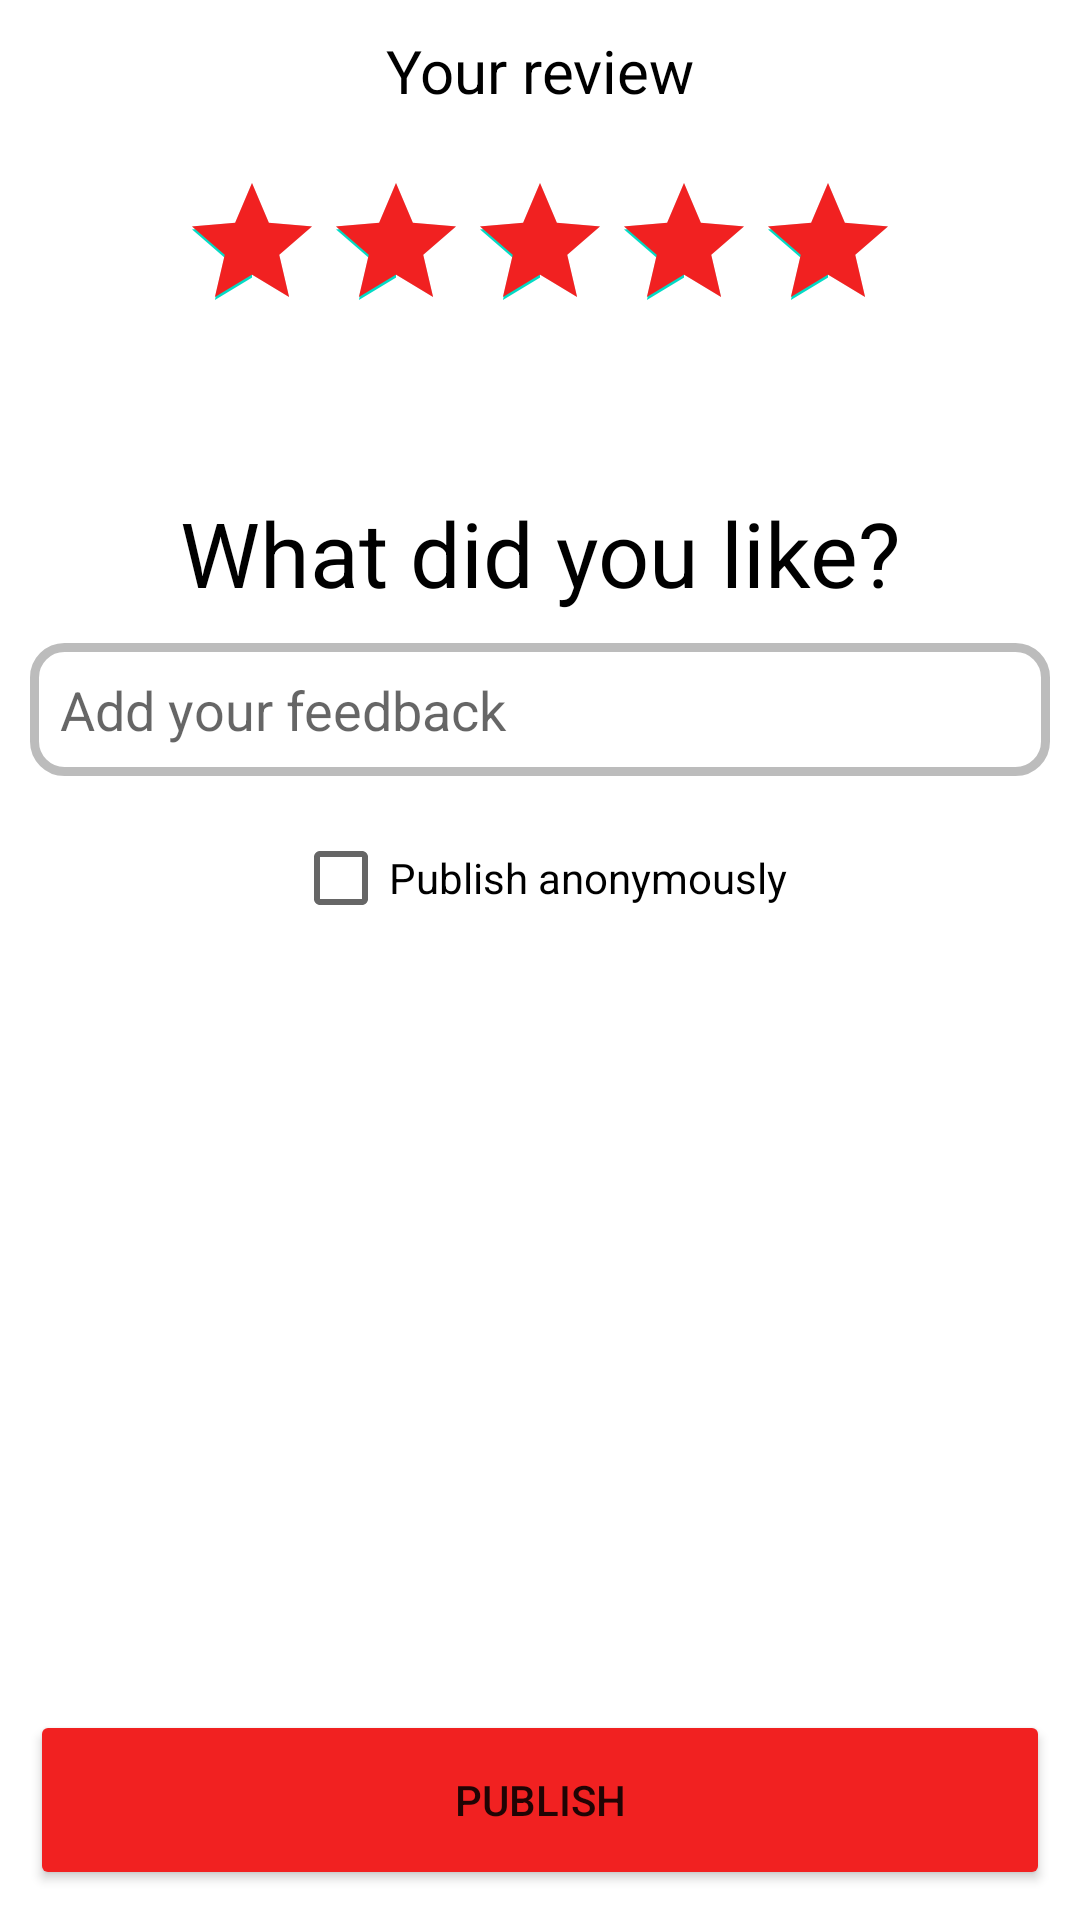

This screen was rendered from an Android layout file. Write that file and the resources it references.
<!-- AndroidManifest.xml: application theme Theme.Shop111 -->
<!-- res/layout/review_activity.xml -->
<?xml version="1.0" encoding="utf-8"?>
<androidx.constraintlayout.widget.ConstraintLayout xmlns:android="http://schemas.android.com/apk/res/android"
    xmlns:tools="http://schemas.android.com/tools"
    xmlns:app="http://schemas.android.com/apk/res-auto"
    android:layout_width="match_parent"
    android:layout_height="match_parent">

    <TextView
        android:id="@+id/text1"
        android:layout_width="match_parent"
        android:layout_height="wrap_content"
        app:layout_constraintTop_toTopOf="parent"
        app:layout_constraintStart_toStartOf="parent"
        app:layout_constraintEnd_toEndOf="parent"
        android:text="Your review"
        android:textColor="@color/black"
        android:textSize="20dp"
        android:layout_marginTop="10dp"
        android:gravity="center"
        />

    <RatingBar
        android:id="@+id/stars"
        android:layout_width="wrap_content"
        android:layout_height="wrap_content"
        android:rating="5"
        android:layout_marginTop="20dp"
        android:theme="@style/Widget.AppCompat.RatingBar"
        android:progressTint="@color/light_red"
        android:isIndicator="true"
        app:layout_constraintTop_toBottomOf="@+id/text1"
        app:layout_constraintStart_toStartOf="parent"
        app:layout_constraintEnd_toEndOf="parent"

        />

    <TextView
        android:id="@+id/text2"
        android:layout_width="match_parent"
        android:layout_height="wrap_content"
        app:layout_constraintTop_toBottomOf="@+id/stars"
        app:layout_constraintStart_toStartOf="parent"
        app:layout_constraintEnd_toEndOf="parent"
        android:text="What did you like?"
        android:textColor="@color/black"
        android:textSize="30dp"
        android:gravity="center"
        android:layout_marginTop="50dp"
        />

    <EditText
        android:id="@+id/etReview"
        android:layout_width="match_parent"
        android:layout_height="wrap_content"
        android:layout_margin="10dp"
        android:background="@drawable/edittexttwo"
        app:layout_constraintTop_toBottomOf="@+id/text2"
        app:layout_constraintStart_toStartOf="parent"
        app:layout_constraintEnd_toEndOf="parent"
        android:padding="10dp"
        android:hint="Add your feedback"
        />

    <CheckBox
        android:layout_width="wrap_content"
        android:layout_height="wrap_content"
        app:layout_constraintTop_toBottomOf="@+id/etReview"
        app:layout_constraintStart_toStartOf="parent"
        app:layout_constraintEnd_toEndOf="parent"
        android:text="Publish anonymously"
        android:layout_marginTop="10dp"
        android:gravity="center"
        />


    <Button
        android:id="@+id/btnPublish"
        android:layout_width="match_parent"
        android:layout_height="60dp"
        app:layout_constraintBottom_toBottomOf="parent"
        app:layout_constraintStart_toStartOf="parent"
        app:layout_constraintEnd_toEndOf="parent"
        android:text="Publish"
        android:backgroundTint="@color/light_red"
        android:layout_margin="10dp"
        />




</androidx.constraintlayout.widget.ConstraintLayout>
<!-- resources referenced by this layout -->
<resources>
  <color name="black">#FF000000</color>
  <color name="light_red">#F12121</color>
  <!-- drawable edittexttwo (drawable) -->
  <?xml version="1.0" encoding="UTF-8"?>
  <shape xmlns:android="http://schemas.android.com/apk/res/android">
      <solid android:color="@color/white"/>
      <stroke android:width="3dp" android:color="@color/black_theme_text_color" />
      <corners android:radius="10dp"/>
      <padding android:left="0dp" android:top="0dp" android:right="0dp" android:bottom="0dp" />
  </shape>
  <style name="Theme.Shop111" parent="Theme.MaterialComponents.DayNight.DarkActionBar">
          
          <item name="colorPrimary">@color/purple_500</item>
          <item name="colorPrimaryVariant">@color/purple_700</item>
          <item name="colorOnPrimary">@color/white</item>
          
          <item name="colorSecondary">@color/teal_200</item>
          <item name="colorSecondaryVariant">@color/teal_700</item>
          <item name="colorOnSecondary">@color/black</item>
          
          <item name="android:statusBarColor">?attr/colorPrimaryVariant</item>
          
      </style>
  <color name="white">#FFFFFFFF</color>
  <color name="black_theme_text_color">#BCBCBC</color>
  <color name="purple_500">#FF6200EE</color>
  <color name="purple_700">#FF3700B3</color>
  <color name="teal_200">#FF03DAC5</color>
  <color name="teal_700">#FF018786</color>
</resources>
